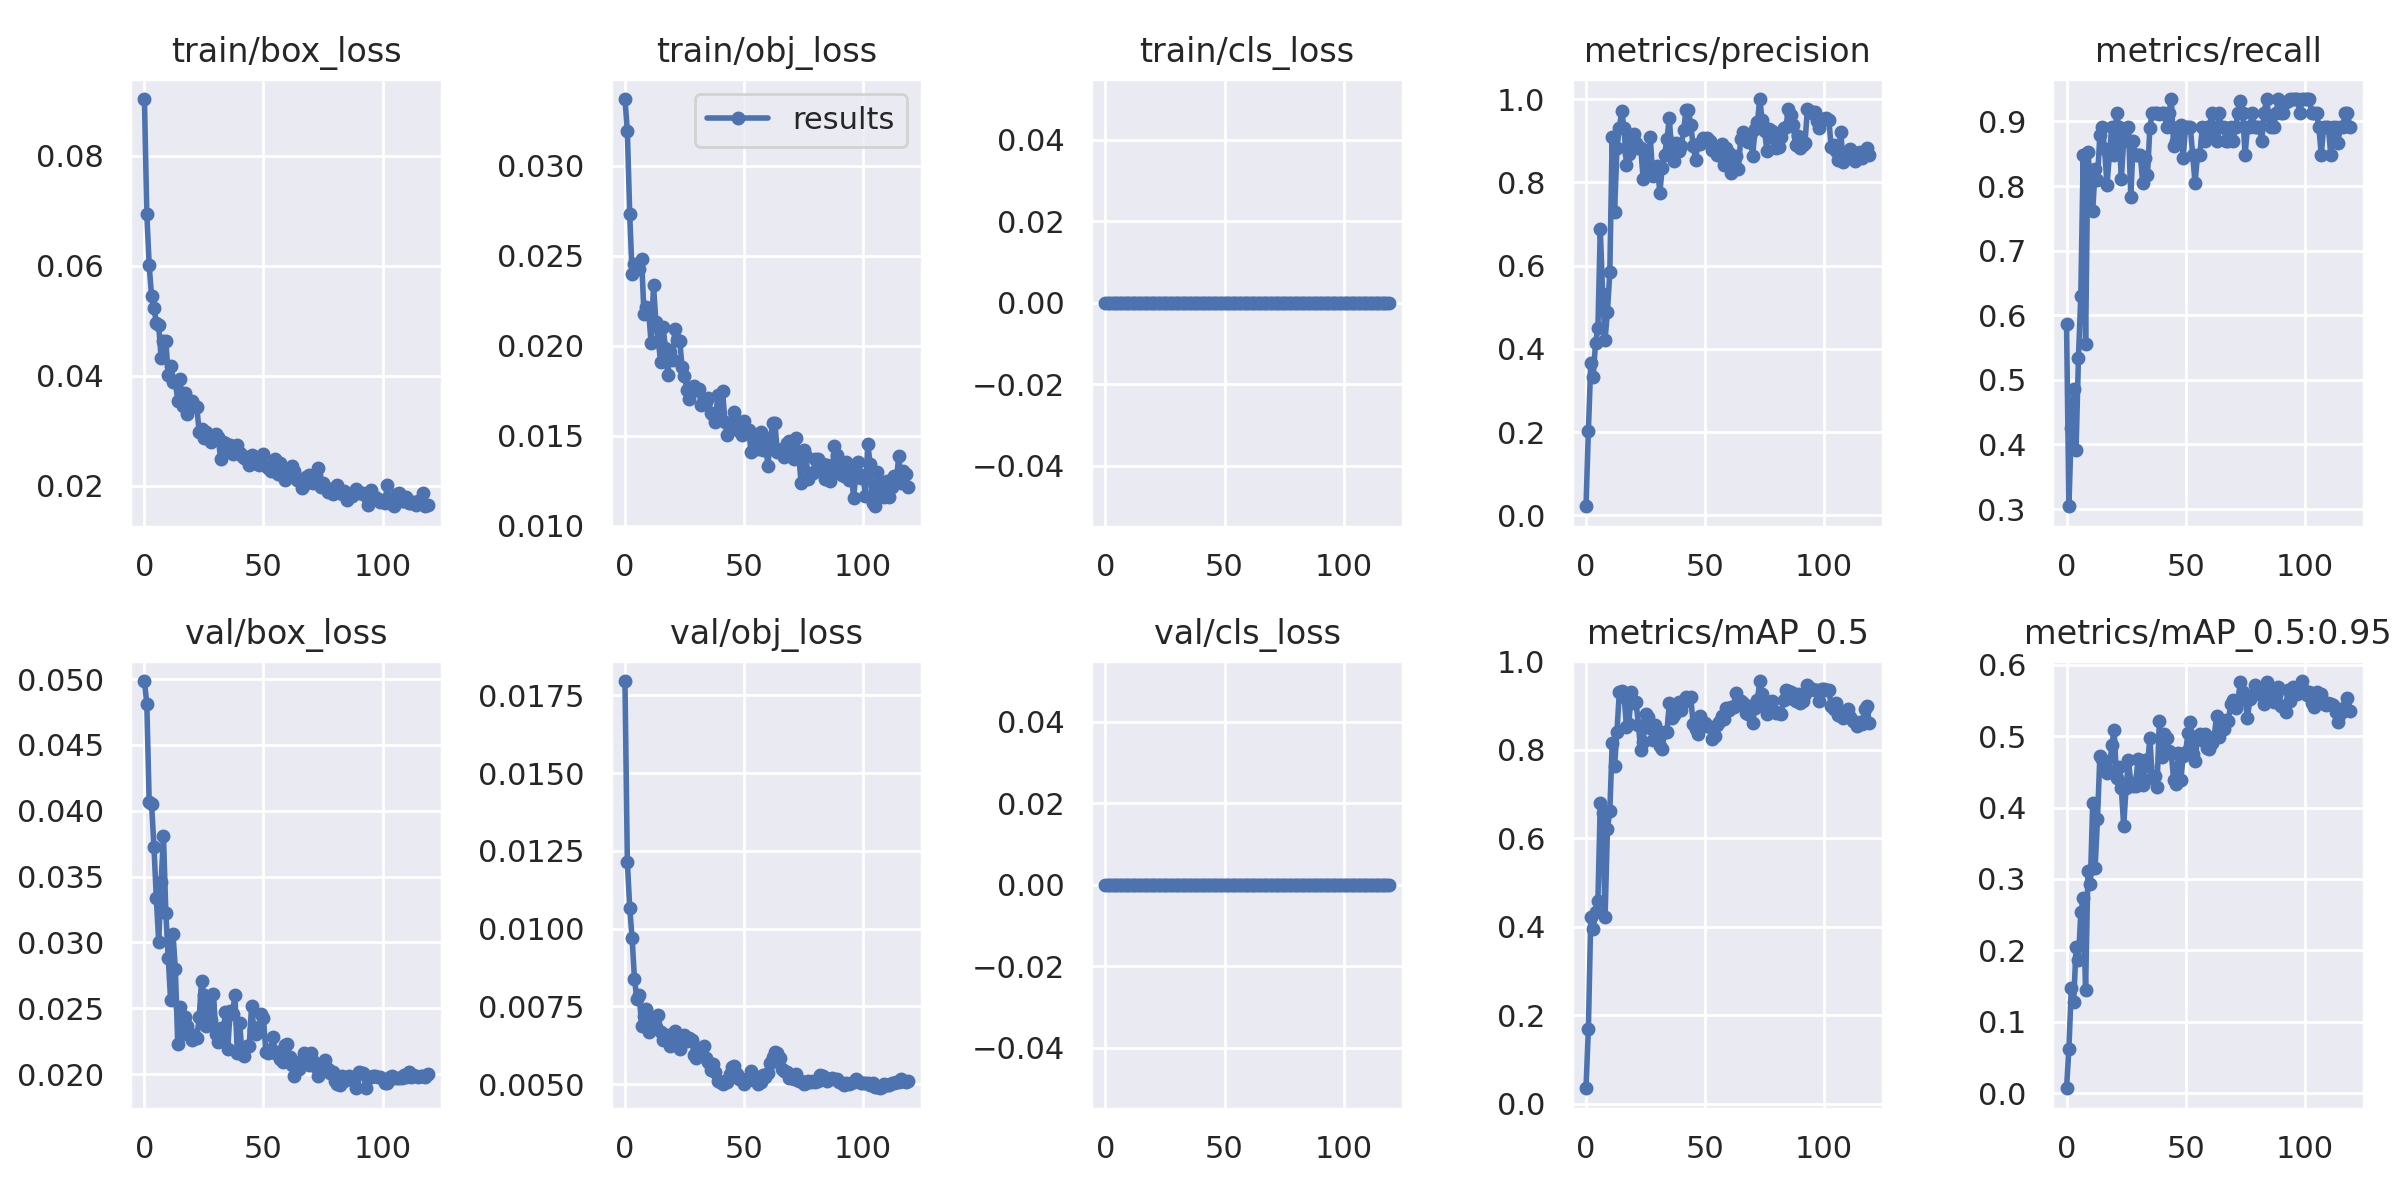

The file beside this chart, header and first rows:
epoch, train/box_loss, train/obj_loss, train/cls_loss, metrics/precision, metrics/recall, metrics/mAP_0.5, metrics/mAP_0.5:0.95, val/box_loss, val/obj_loss, val/cls_loss, x/lr0, x/lr1, x/lr2
0, 0.09026, 0.03372, 0, 0.02195, 0.587, 0.03523, 0.006735, 0.04986, 0.01796, 0, 0.07037, 0.003293, 0.003293
1, 0.0694, 0.03197, 0, 0.2033, 0.3044, 0.1701, 0.06223, 0.04813, 0.01215, 0, 0.04031, 0.006571, 0.006571
2, 0.06003, 0.02733, 0, 0.3655, 0.4259, 0.4217, 0.1469, 0.04064, 0.01067, 0, 0.0102, 0.009795, 0.009795
3, 0.05448, 0.02401, 0, 0.3319, 0.486, 0.3947, 0.1276, 0.04052, 0.009702, 0, 0.009753, 0.009753, 0.009753
4, 0.05233, 0.02456, 0, 0.4134, 0.3913, 0.4335, 0.2041, 0.03727, 0.008384, 0, 0.009753, 0.009753, 0.009753
5, 0.04963, 0.02444, 0, 0.4497, 0.5331, 0.4582, 0.1869, 0.03336, 0.007737, 0, 0.00967, 0.00967, 0.00967
6, 0.04915, 0.02428, 0, 0.6875, 0.6304, 0.679, 0.2532, 0.03003, 0.007853, 0, 0.009588, 0.009588, 0.009588
7, 0.04325, 0.0248, 0, 0.5306, 0.8478, 0.6571, 0.2727, 0.03458, 0.006879, 0, 0.009505, 0.009505, 0.009505
8, 0.04631, 0.02175, 0, 0.4219, 0.5553, 0.421, 0.1448, 0.03807, 0.007175, 0, 0.009423, 0.009423, 0.009423
9, 0.04624, 0.02218, 0, 0.489, 0.853, 0.6204, 0.3111, 0.03223, 0.007421, 0, 0.00934, 0.00934, 0.00934
10, 0.0401, 0.02182, 0, 0.5837, 0.8044, 0.6607, 0.2935, 0.02884, 0.006683, 0, 0.009258, 0.009258, 0.009258
11, 0.04177, 0.02013, 0, 0.9091, 0.7609, 0.8138, 0.4061, 0.0256, 0.007147, 0, 0.009175, 0.009175, 0.009175
12, 0.03885, 0.02336, 0, 0.729, 0.8261, 0.7639, 0.3152, 0.03063, 0.006863, 0, 0.009092, 0.009092, 0.009092
13, 0.03885, 0.02132, 0, 0.8817, 0.8101, 0.8397, 0.3838, 0.02796, 0.006842, 0, 0.00901, 0.00901, 0.00901
14, 0.03549, 0.02027, 0, 0.931, 0.8799, 0.9307, 0.4719, 0.02225, 0.007209, 0, 0.008927, 0.008927, 0.008927
15, 0.03936, 0.01907, 0, 0.9706, 0.8913, 0.9323, 0.4684, 0.02512, 0.006688, 0, 0.008845, 0.008845, 0.008845
16, 0.03452, 0.02106, 0, 0.9293, 0.8569, 0.9195, 0.4569, 0.02303, 0.006434, 0, 0.008762, 0.008762, 0.008762
17, 0.03692, 0.01989, 0, 0.8405, 0.802, 0.8516, 0.4491, 0.02436, 0.006477, 0, 0.00868, 0.00868, 0.00868
18, 0.03306, 0.0184, 0, 0.8685, 0.8478, 0.8581, 0.4507, 0.02365, 0.006578, 0, 0.008597, 0.008597, 0.008597
19, 0.03438, 0.01966, 0, 0.9118, 0.8913, 0.9292, 0.4876, 0.02302, 0.006238, 0, 0.008515, 0.008515, 0.008515
20, 0.03536, 0.0192, 0, 0.9158, 0.8478, 0.9045, 0.5087, 0.0226, 0.006532, 0, 0.008433, 0.008433, 0.008433
21, 0.0347, 0.02094, 0, 0.8936, 0.9128, 0.9085, 0.441, 0.023, 0.006704, 0, 0.00835, 0.00835, 0.00835
22, 0.03428, 0.02035, 0, 0.8829, 0.8913, 0.856, 0.457, 0.02271, 0.006472, 0, 0.008268, 0.008268, 0.008268
23, 0.02982, 0.02028, 0, 0.8818, 0.8107, 0.7983, 0.4278, 0.02431, 0.006125, 0, 0.008185, 0.008185, 0.008185
24, 0.03039, 0.01883, 0, 0.8089, 0.8696, 0.8165, 0.374, 0.02711, 0.006463, 0, 0.008103, 0.008103, 0.008103
25, 0.02877, 0.01832, 0, 0.8538, 0.8887, 0.88, 0.4267, 0.026, 0.006576, 0, 0.00802, 0.00802, 0.00802
26, 0.02971, 0.01755, 0, 0.8342, 0.8913, 0.8725, 0.466, 0.02363, 0.006391, 0, 0.007938, 0.007938, 0.007938
27, 0.02877, 0.01704, 0, 0.9098, 0.7826, 0.8499, 0.4349, 0.02536, 0.006477, 0, 0.007855, 0.007855, 0.007855
28, 0.02792, 0.01769, 0, 0.815, 0.8696, 0.8207, 0.4298, 0.02413, 0.006429, 0, 0.007772, 0.007772, 0.007772
29, 0.02896, 0.01775, 0, 0.8169, 0.8478, 0.8562, 0.43, 0.02609, 0.005949, 0, 0.00769, 0.00769, 0.00769
30, 0.02941, 0.01753, 0, 0.8399, 0.8478, 0.8449, 0.4686, 0.02308, 0.005856, 0, 0.007607, 0.007607, 0.007607
31, 0.02884, 0.01758, 0, 0.7746, 0.8478, 0.8078, 0.4444, 0.02244, 0.005986, 0, 0.007525, 0.007525, 0.007525
32, 0.02479, 0.01671, 0, 0.8335, 0.8044, 0.8005, 0.4322, 0.02348, 0.006129, 0, 0.007443, 0.007443, 0.007443
33, 0.02803, 0.0168, 0, 0.866, 0.8431, 0.8401, 0.4664, 0.02298, 0.006226, 0, 0.00736, 0.00736, 0.00736
34, 0.02772, 0.0169, 0, 0.9038, 0.8169, 0.8408, 0.4585, 0.02472, 0.005836, 0, 0.007278, 0.007278, 0.007278
35, 0.02636, 0.01709, 0, 0.9534, 0.8895, 0.9044, 0.498, 0.02191, 0.005714, 0, 0.007195, 0.007195, 0.007195
36, 0.02738, 0.01628, 0, 0.8707, 0.913, 0.871, 0.4416, 0.02476, 0.005461, 0, 0.007112, 0.007112, 0.007112
37, 0.02583, 0.01618, 0, 0.8509, 0.913, 0.8788, 0.4438, 0.02459, 0.005643, 0, 0.00703, 0.00703, 0.00703
38, 0.02645, 0.01577, 0, 0.8936, 0.913, 0.8923, 0.4291, 0.02603, 0.005399, 0, 0.006947, 0.006947, 0.006947
39, 0.02751, 0.01725, 0, 0.8749, 0.9119, 0.9081, 0.5217, 0.02163, 0.005105, 0, 0.006865, 0.006865, 0.006865
40, 0.02588, 0.01598, 0, 0.8869, 0.913, 0.8891, 0.4704, 0.02391, 0.005069, 0, 0.006783, 0.006783, 0.006783
41, 0.02543, 0.01751, 0, 0.9258, 0.913, 0.9079, 0.5036, 0.02153, 0.004998, 0, 0.0067, 0.0067, 0.0067
42, 0.02499, 0.01577, 0, 0.9726, 0.8913, 0.9195, 0.4978, 0.0214, 0.005088, 0, 0.006618, 0.006618, 0.006618
43, 0.02518, 0.01505, 0, 0.9726, 0.913, 0.9174, 0.479, 0.0221, 0.005075, 0, 0.006535, 0.006535, 0.006535
44, 0.02385, 0.0156, 0, 0.9378, 0.9348, 0.9182, 0.4763, 0.02213, 0.005325, 0, 0.006452, 0.006452, 0.006452
45, 0.02569, 0.01576, 0, 0.8881, 0.8625, 0.8574, 0.4379, 0.02515, 0.005552, 0, 0.00637, 0.00637, 0.00637
46, 0.02418, 0.01631, 0, 0.8545, 0.8696, 0.8456, 0.4326, 0.02335, 0.005573, 0, 0.006287, 0.006287, 0.006287
47, 0.0247, 0.01583, 0, 0.893, 0.8913, 0.8349, 0.4759, 0.02301, 0.005332, 0, 0.006205, 0.006205, 0.006205
48, 0.02373, 0.01529, 0, 0.8916, 0.8939, 0.8762, 0.4381, 0.0236, 0.005151, 0, 0.006123, 0.006123, 0.006123
49, 0.02546, 0.01503, 0, 0.9065, 0.8429, 0.8564, 0.4725, 0.02454, 0.005169, 0, 0.00604, 0.00604, 0.00604
50, 0.0257, 0.01583, 0, 0.9038, 0.8913, 0.8589, 0.4775, 0.02426, 0.005009, 0, 0.005958, 0.005958, 0.005958
51, 0.0236, 0.01521, 0, 0.9062, 0.8913, 0.8539, 0.5038, 0.02165, 0.005139, 0, 0.005875, 0.005875, 0.005875
52, 0.02318, 0.01531, 0, 0.8996, 0.8913, 0.8505, 0.5202, 0.02162, 0.005127, 0, 0.005792, 0.005792, 0.005792
53, 0.02268, 0.01407, 0, 0.8767, 0.8478, 0.8233, 0.475, 0.02189, 0.005436, 0, 0.00571, 0.00571, 0.00571
54, 0.02405, 0.01426, 0, 0.8831, 0.8044, 0.8306, 0.4655, 0.02279, 0.005268, 0, 0.005627, 0.005627, 0.005627
55, 0.0248, 0.01505, 0, 0.8667, 0.8478, 0.856, 0.4984, 0.02158, 0.005226, 0, 0.005545, 0.005545, 0.005545
56, 0.02216, 0.01424, 0, 0.8662, 0.8478, 0.8622, 0.5029, 0.02167, 0.00501, 0, 0.005463, 0.005463, 0.005463
57, 0.0242, 0.01519, 0, 0.8913, 0.8911, 0.8766, 0.494, 0.02115, 0.005053, 0, 0.00538, 0.00538, 0.00538
58, 0.02174, 0.01423, 0, 0.8427, 0.8696, 0.8689, 0.5034, 0.0209, 0.00529, 0, 0.005298, 0.005298, 0.005298
59, 0.02111, 0.01488, 0, 0.8822, 0.8913, 0.8938, 0.483, 0.02218, 0.005229, 0, 0.005215, 0.005215, 0.005215
... 60 more rows
